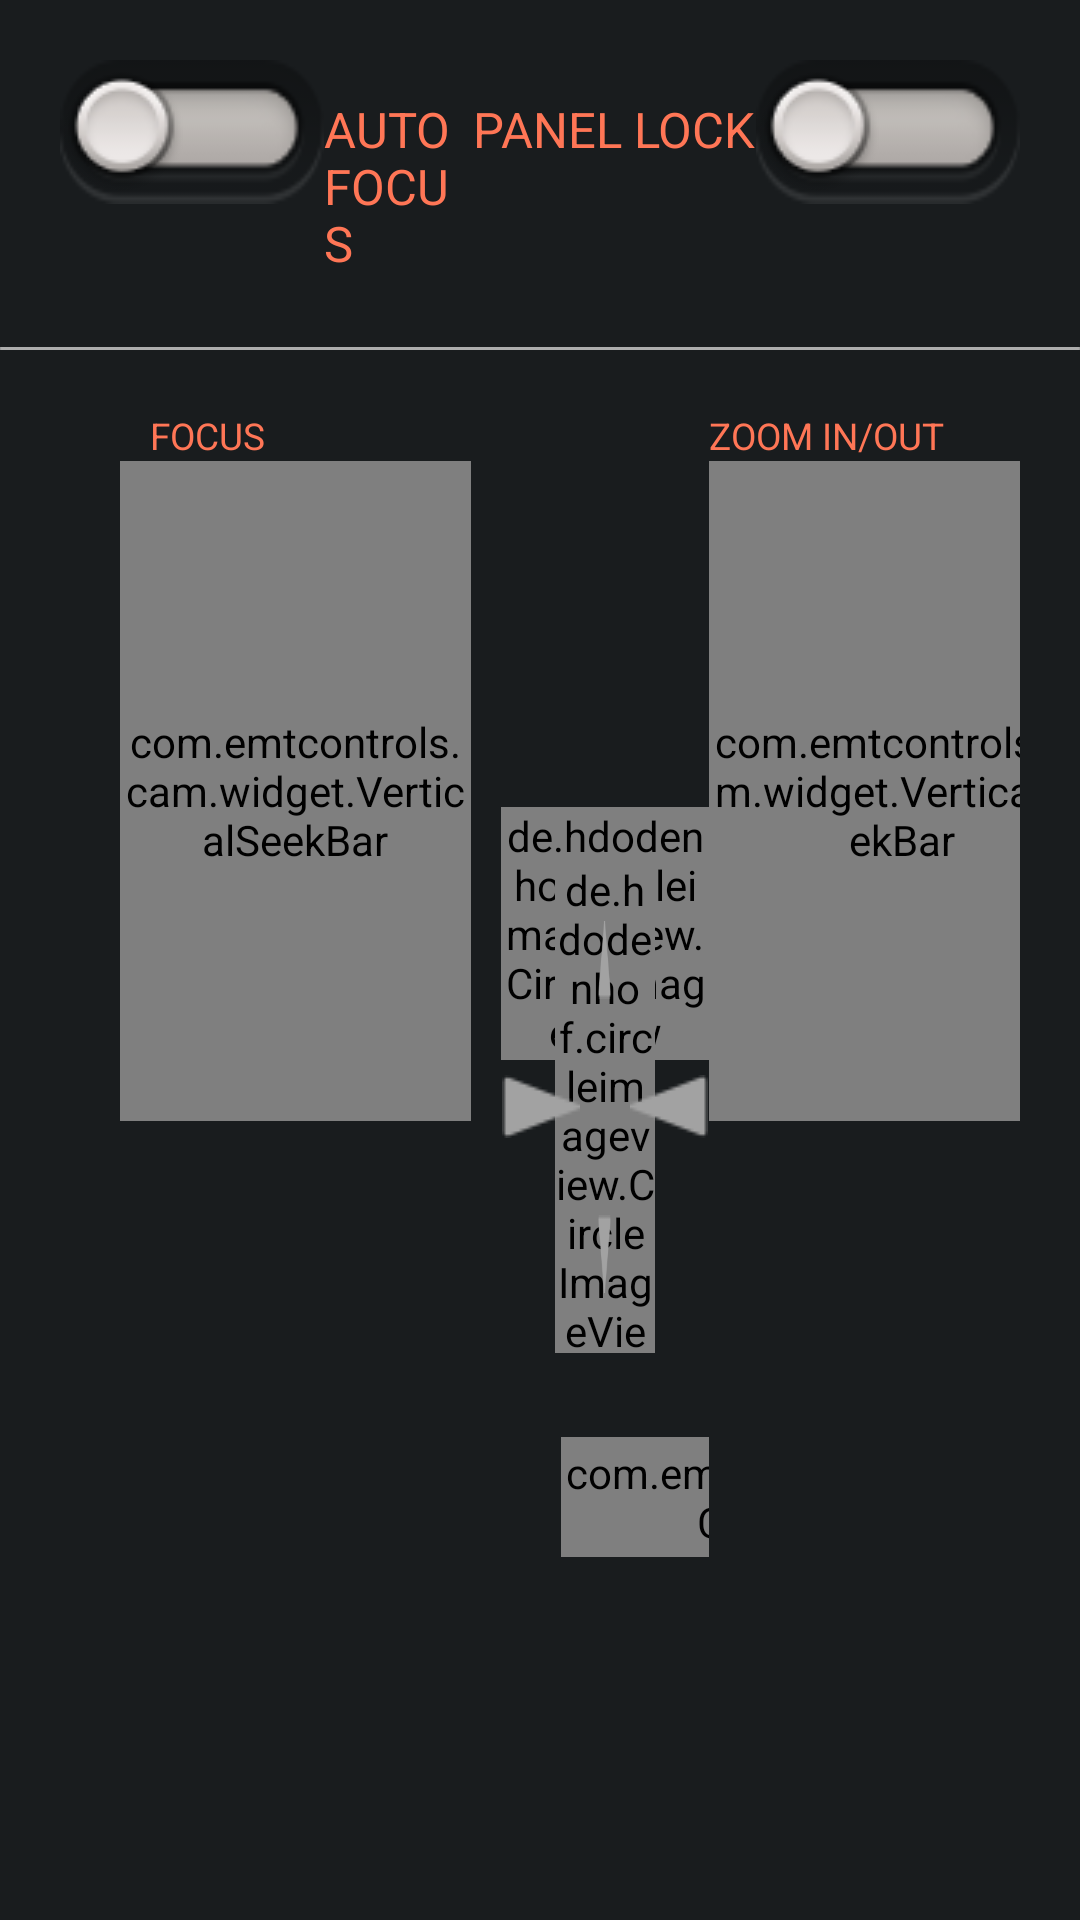

Android layout source for this screen:
<!-- AndroidManifest.xml: application theme AppTheme -->
<!-- res/layout/fragment_user_control_menu.xml -->
<?xml version="1.0" encoding="utf-8"?>
<LinearLayout
    xmlns:android="http://schemas.android.com/apk/res/android"
    xmlns:tools="http://schemas.android.com/tools"
    android:layout_width="fill_parent"
    android:layout_height="fill_parent"


    android:orientation="vertical" >

    <LinearLayout
        android:layout_width="fill_parent"
        android:layout_height="0dp"
        android:layout_weight="0.8"
        style="@style/user_section_screen_section_layout_top_bar"
        android:orientation="horizontal" >
        <ToggleButton
            android:layout_width="wrap_content"
            android:layout_height="wrap_content"
            android:id="@+id/btnautofocus"
            android:textOff=" "
            android:textOn=" "
            android:textColor="@color/RedDefault"
            android:background="@drawable/button_toggle_image"
            android:drawableLeft="@drawable/on_off_button"
            />
        <TextView
            android:layout_width="wrap_content"
            android:layout_height="wrap_content"
            android:id="@+id/auto_focus"
            android:text="@string/auto_focucs"
            style="@style/user_control_screen_toggle_textview"
            android:layout_weight="1"
            />
        <TextView
            android:layout_width="wrap_content"
            android:layout_height="wrap_content"
            android:id="@+id/panel_lock1"
            android:text="@string/panel_lock"
            style="@style/user_control_screen_toggle_textview"

            />
        <ToggleButton
            android:layout_width="wrap_content"
            android:layout_height="wrap_content"
            android:textOn=""
            android:textOff=""
            android:id="@+id/panel_lock"
            android:textColor="@color/RedDefault"
            android:background="@drawable/button_toggle_image"
            android:drawableLeft="@drawable/on_off_button"
            android:layout_gravity="right"
            />

    </LinearLayout>

    <ImageView
        android:layout_width="wrap_content"
        android:layout_height="wrap_content"
        android:background="@drawable/seprator"
        android:id="@+id/seperate"
        />
    <LinearLayout
        android:layout_width="fill_parent"
        android:layout_height="0dp"
        android:layout_weight="4.2"
        style="@style/user_section_screen_section_layout_top_bar"
        android:orientation="horizontal" >

        <LinearLayout
            android:layout_width="wrap_content"
            android:layout_height="match_parent"
            android:layout_weight="0.7"
            android:layout_gravity="center"
            android:layout_marginLeft="20dp"
            android:orientation="vertical" >
            <TextView
                android:layout_width="wrap_content"
                android:layout_height="wrap_content"
                android:textAppearance="?android:attr/textAppearanceLarge"
                android:layout_below="@id/seperate"
                style="@style/user_control_screen_textview_focus"
                android:text="@string/focus"
                android:id="@+id/tvFocus"

                />
            <com.emtcontrols.cam.widget.VerticalSeekBar
                android:id="@+id/sb_focus"
                android:layout_width="wrap_content"
                android:layout_height="220dp"
                android:progress="50"
                style="@style/user_control_screen_seekbar_focus"
                android:progressDrawable="@drawable/progress_bar_color"
                android:thumb="@drawable/thumb"
                />

        </LinearLayout>
        <LinearLayout
            android:layout_width="wrap_content"
            android:layout_height="match_parent"
            android:layout_weight="1.4"
            android:layout_gravity="center"
            android:orientation="vertical" >
            <TextView
                android:layout_width="wrap_content"
                android:layout_height="wrap_content"
                android:textAppearance="?android:attr/textAppearanceLarge"
                android:text="@string/CAMERALIST"
                android:id="@+id/tvCameraList"
                style="@style/user_control_screen_textview_cameralist"
                />
            <GridView
                android:id="@+id/gv_Camera_userlist"
                android:layout_width="match_parent"
                android:numColumns="4"
                style="@style/user_control_screen_gridview_camera"
                />

            <LinearLayout
                android:layout_width="wrap_content"
                android:layout_height="wrap_content"
                style="@style/user_control_screen_section_layout_mode_buttons"
                android:orientation="horizontal" >
                <Button
                    android:layout_width="wrap_content"
                    android:layout_height="wrap_content"
                    android:text="@string/camera_control"
                    style="@style/user_control_screen_mode_buttons"
                    android:layout_marginLeft="25dp"
                    android:id="@+id/btn_camera_control"
                    />

                <Button
                    android:layout_width="wrap_content"
                    android:layout_height="wrap_content"
                    android:id="@+id/btn_elevation"
                    android:text="@string/elevation_control"
                    style="@style/user_control_screen_mode_buttons"
                    />
                <Button
                    android:layout_width="wrap_content"
                    android:layout_height="wrap_content"
                    android:id="@+id/btn_predestal"
                    android:text="@string/predestal_control"
                    style="@style/user_control_screen_mode_buttons"
                    />
            </LinearLayout>
            <TextView
                android:layout_width="match_parent"
                android:layout_height="match_parent"
                android:text="@string/MODE"
                android:id="@+id/tvMode"
                style="@style/user_control_screen_section_textview_mode"
                />
        </LinearLayout>
        <LinearLayout
            android:layout_width="wrap_content"
            android:layout_height="match_parent"
            android:layout_weight="1"
            android:layout_marginLeft="10dp"
            android:orientation="vertical" >
            <TextView
                android:layout_width="wrap_content"
                android:layout_height="wrap_content"
                android:textAppearance="?android:attr/textAppearanceLarge"
                android:text="@string/JOYSTICK"
                style="@style/user_control_screen_section_textview_joystick"
                android:id="@+id/tvJoyStick"
                />
            <RelativeLayout
                android:layout_width="wrap_content"
                android:layout_height="200dp"
                android:id="@+id/rel"
                >



                <de.hdodenhof.circleimageview.CircleImageView
                    android:layout_width="wrap_content"
                    android:layout_height="wrap_content"
                    android:background="@drawable/textmy_blank"
                    android:id="@+id/circleView"
                    />

                <de.hdodenhof.circleimageview.CircleImageView
                    android:layout_width="wrap_content"
                    android:layout_height="wrap_content"
                    android:background="@drawable/joystick_image"
                    android:id="@+id/circleView1"
                    style="@style/rcp_user_control_screen_joystick_second_circle"
                   />
                <ImageButton
                    style="@style/user_control_screen_joystick_button_up"
                    android:id="@+id/btnUP"
                    android:background="@drawable/arrow_up"
                    android:layout_alignTop="@+id/circleView1"

                    android:layout_centerHorizontal="true"
                    />
                <ImageButton
                    style="@style/user_control_screen_joystick_button_down"
                    android:id="@+id/btnDOWN"
                    android:background="@drawable/arrow_down"
                    android:layout_alignBottom="@+id/circleView1"
                    android:layout_centerHorizontal="true" />

                <ImageButton
                    style="@style/user_control_screen_joystick_button_left"
                    android:id="@+id/btnLEFT"
                    android:background="@drawable/arrow_left"

                    android:layout_centerVertical="true"

                    android:layout_alignLeft="@+id/circleView1"

                    />
                <ImageButton
                    style="@style/user_control_screen_joystick_button_right"
                    android:id="@+id/btnRIGHT"
                    android:background="@drawable/arrow_right"
                    android:layout_centerVertical="true"
                    android:layout_alignRight="@+id/circleView1"
                    android:layout_alignEnd="@+id/circleView1" />


            </RelativeLayout>
            <com.emtcontrols.cam.widget.CustomSeekBar

                android:thumb="@drawable/small_thumb"
                android:id="@+id/sb_sensitivity"
                android:progress="50"
                style="@style/user_control_screen_seekbar_sensitivity"
                android:progressDrawable="@drawable/progress_bar_color"
                />
            <TextView
                android:layout_width="wrap_content"
                android:layout_height="wrap_content"
                style="@style/user_control_screen_seekbar_sensitivity_textview"
                android:textAppearance="?android:attr/textAppearanceLarge"
                android:text="@string/SENSTIVITY"
                android:id="@+id/tvSenstivity"
                android:layout_below="@+id/sb_zoom"
                android:layout_toRightOf="@id/tvMode" />
        </LinearLayout>
        <LinearLayout
            android:layout_width="wrap_content"
            android:layout_height="match_parent"
            android:layout_weight="0.65"
            android:layout_gravity="center"
            android:orientation="vertical" >
            <TextView
                android:layout_width="wrap_content"
                android:layout_height="wrap_content"
                android:textAppearance="?android:attr/textAppearanceLarge"
                android:text="ZOOM IN/OUT"
                android:id="@+id/tvZoom"
                style="@style/user_control_screen_textview_zoom"
                />
            <com.emtcontrols.cam.widget.VerticalSeekBar
                android:id="@+id/sb_zoom"
                android:progress="50"
                android:layout_width="wrap_content"
                android:layout_height="220dp"
                style="@style/user_control_screen_seekbar_focus"
                android:thumb="@drawable/thumb"
                android:progressDrawable="@drawable/progress_bar_color"
                />

        </LinearLayout>

    </LinearLayout>
</LinearLayout>
<!-- resources referenced by this layout -->
<resources>
  <color name="RedDefault">#ee795f</color>
  <string name="CAMERALIST">CAMERA LIST</string>
  <string name="JOYSTICK">JOYSTICK</string>
  <string name="MODE">MODE</string>
  <string name="SENSTIVITY">SENSTIVITY</string>
  <string name="auto_focucs">AUTO FOCUS</string>
  <string name="camera_control">CAMERA \nCONTROL</string>
  <string name="elevation_control">ELEVATION \nCONTROL</string>
  <string name="focus">FOCUS</string>
  <string name="panel_lock">PANEL LOCK</string>
  <string name="predestal_control">PEDESTAL \nCONTROL</string>
  <style name="user_control_screen_gridview_camera" parent="@style/AppTheme">
          <item name="android:horizontalSpacing">1dp</item>
          <item name="android:verticalSpacing">1dp</item>
          <item name="android:layout_height">190dp</item>
      </style>
  <style name="user_control_screen_joystick_button_left" parent="@style/AppTheme">
          <item name="android:layout_width">wrap_content</item>
          <item name="android:layout_height">wrap_content</item>
          <item name="android:layout_marginTop">65dp</item>
          <item name="android:layout_marginLeft">25dp</item>
      </style>
  <style name="user_control_screen_joystick_button_up" parent="@style/AppTheme">
          <item name="android:layout_width">wrap_content</item>
          <item name="android:layout_height">wrap_content</item>
          <item name="android:layout_marginTop">20dp</item>
          <item name="android:layout_marginLeft">65dp</item>
      </style>
  <style name="user_control_screen_mode_buttons" parent="@style/AppTheme">
          <item name="android:textSize">5pt</item>
          <item name="android:textColor">@color/white</item>
          <item name="android:layout_marginLeft">5dp</item>
      </style>
  <style name="user_control_screen_section_layout_mode_buttons" parent="@style/AppTheme">
          <item name="android:layout_marginTop">10dp</item>
          <item name="android:layout_marginRight">13dp</item>
          <item name="android:layout_gravity">center</item>
      </style>
  <style name="user_control_screen_section_textview_mode" parent="@style/AppTheme">
          <item name="android:gravity">center_horizontal</item>
          <item name="android:layout_marginTop">25dp</item>
          <item name="android:textSize">6pt</item>
          <item name="android:textColor">@color/RedTextView</item>
      </style>
  <style name="user_control_screen_seekbar_focus" parent="@style/AppTheme">
          <item name="android:minHeight">5dp</item>
          <item name="android:maxHeight">5dp</item>
      </style>
  <style name="user_control_screen_seekbar_sensitivity_textview" parent="@style/AppTheme">
          <item name="android:layout_marginLeft">75dp</item>
          <item name="android:layout_marginTop">25dp</item>
          <item name="android:textSize">6pt</item>
          <item name="android:textColor">@color/RedTextView</item>
      </style>
  <style name="user_control_screen_textview_focus" parent="@style/AppTheme">
          <item name="android:textColor">@color/RedTextView</item>
          <item name="android:textSize">6pt</item>
          <item name="android:layout_marginLeft">10dp</item>
      </style>
  <style name="user_control_screen_textview_zoom" parent="@style/AppTheme">
          <item name="android:textColor">@color/RedTextView</item>
          <item name="android:textSize">6pt</item>
      </style>
  <style name="user_control_screen_toggle_textview" parent="@style/AppTheme">
          <item name="android:textSize">8pt</item>
          <item name="android:textColor">@color/RedTextView</item>
      </style>
  <style name="user_section_screen_section_layout_top_bar" parent="@style/AppTheme">
          <item name="android:layout_marginTop">20dp</item>
          <item name="android:layout_marginRight">20dp</item>
          <item name="android:layout_marginLeft">20dp</item>
      </style>
  <style name="AppTheme" parent="android:Theme.DeviceDefault.NoActionBar.Fullscreen" />
  <color name="white">#FFFFFF</color>
  <color name="RedTextView">#ff7656</color>
</resources>
